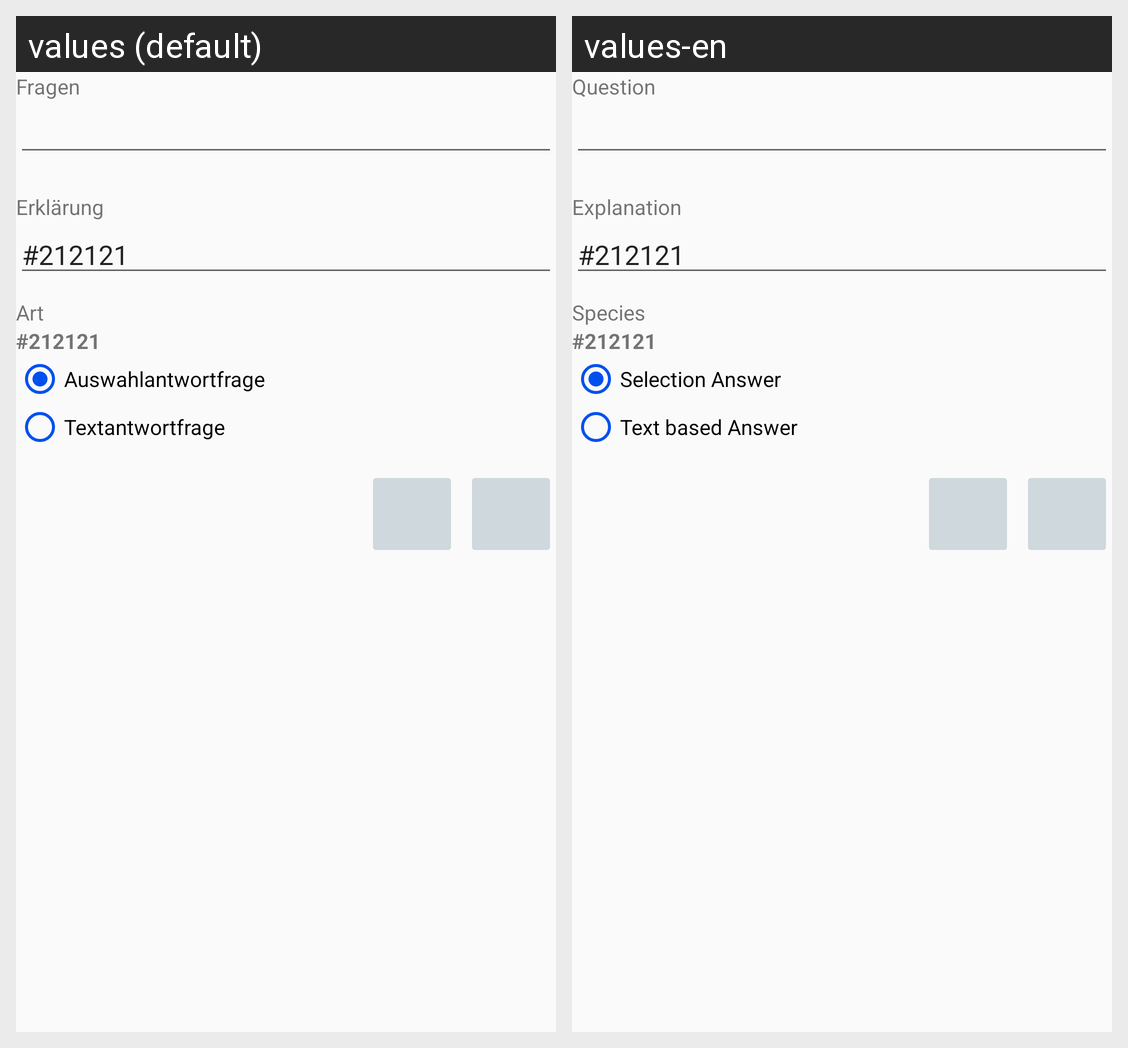

Translations of the strings shown on this Android screen, per locale in the grid:
Android screen res/layout/activity_bdquestion_new.xml rendered under 2 locales, left to right: values (default), values-en. Device: Nexus 5 (rendered at 1080×1920; each locale shown at half size, 540×960, under a caption strip naming it); theme AppTheme.
Strings drawn on this screen, with the default value and each locale's value (text and hints the layout hard-codes, and strings that could not be matched under every locale, appear in the picture but are not listed):

frage
  values: Fragen
  values-en: Question

erklaerung
  values: Erklärung
  values-en: Explanation

art
  values: Art
  values-en: Species

checkboxantwortfrage
  values: Auswahlantwortfrage
  values-en: Selection Answer

textantwortfrage
  values: Textantwortfrage
  values-en: Text based Answer
